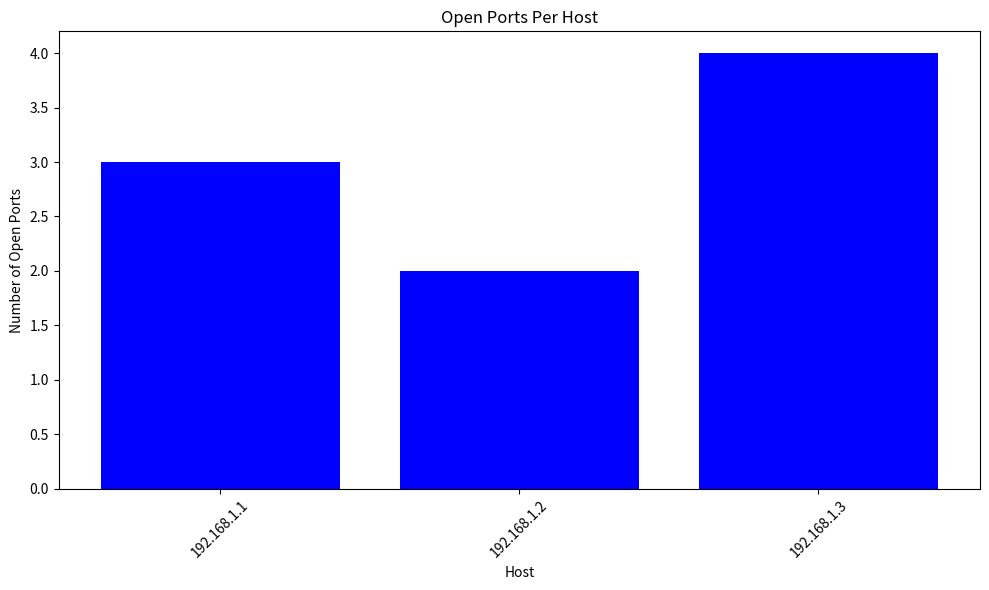

Here is the Python script that generated this plot:
import json
import matplotlib.pyplot as plt

def visualize_nmap_results(nmap_data):
    hosts = []
    open_ports = []

    for host_data in nmap_data:
        hosts.append(host_data['host'])
        open_ports.append(len(host_data['open_ports']))

    plt.figure(figsize=(10, 6))
    plt.bar(hosts, open_ports, color='blue')
    plt.title('Open Ports Per Host')
    plt.xlabel('Host')
    plt.ylabel('Number of Open Ports')
    plt.xticks(rotation=45)
    plt.tight_layout()
    plt.show()

if __name__ == "__main__":
    # Example JSON data (replace this with actual Nmap data)
    nmap_results = [
        {"host": "192.168.1.1", "open_ports": [22, 80, 443]},
        {"host": "192.168.1.2", "open_ports": [80, 443]},
        {"host": "192.168.1.3", "open_ports": [22, 23, 80, 443]}
    ]

    visualize_nmap_results(nmap_results)
